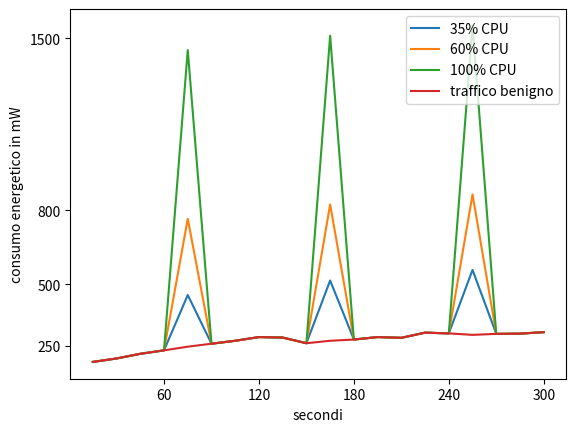

Source code (Python):
import matplotlib.pyplot as plt

# Time data in seconds
secondi = [15,30,45,60,75,90,105,120,135,150,165,180,195,210,225,240,255,270,285,300]

# Energy consumption data per second 
count_values26 = [184,198,217,231,1452,258,270,285,283,260,1510,275,285,282,303,300,1550,298,299,305] 
count_values15 = [184,198,217,231,766,258,270,285,283,260,824,275,285,282,303,300,865,298,299,305] 
count_values09 = [184,198,217,231,456,258,270,285,283,260,515,275,285,282,303,300,558,298,299,305] 
count_values00 = [184,198,217,231,246,258,270,285,283,260,270,275,285,282,303,300,294,298,299,305]

# Create graphs
plt.plot(secondi, count_values09, label='35% CPU')
plt.plot(secondi, count_values15, label='60% CPU')
plt.plot(secondi, count_values26, label='100% CPU')
plt.plot(secondi, count_values00, label='traffico benigno')

# Set values on the x-axis
plt.xticks([60, 120, 180, 240, 300])
plt.yticks([250, 500, 800, 1500])

# Add label for x-axis and y-axis.
plt.xlabel('secondi')
plt.ylabel('consumo energetico in mW')

# Add legend
plt.legend()

# Show graph
plt.show()
